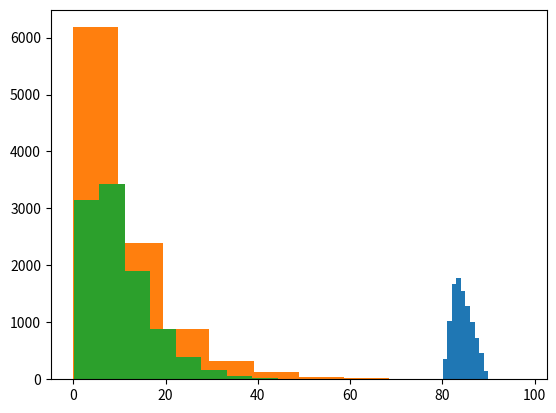

Reproduce this figure in Python.

# -- ------------------------------------------------------------------------------------------------------------- -- #
# -- Proyecto: Generación y visualización de pseudo-aleatorios
# -- Codigo: pseudo-aleatorios.py
# -- Autor: Francisco ME
# -- ------------------------------------------------------------------------------------------------------------- -- #

# Importar librerias
import numpy as np
import pandas as pd
import matplotlib.pyplot as plot
from numpy.random import seed

# Fijar la semilla para aleatorios
seed(2)

# Ejercicio 1: Experimento con dados
n = [np.random.randint(low=1, high=6, size=2).sum() for _ in range(1000)]

# Ejercicio 2: Caja con canicas
colores = ['azul', 'roja', 'blanca']
repeticion = [2, 3, 5]
caja = [colores[i] for i in range(len(colores)) for j in range(repeticion[i])]
experimento = [np.random.choice(caja, 3, replace=False) for _ in range(10)]

# Ejercicio 3: Contestar Examen
preguntas = ['pregunta_' + str(i) for i in range(1, 11)]
opciones = ['A', 'B', 'C', 'D']
resultados = pd.DataFrame({'e_' + str(i): np.random.binomial(n=1, p=.25, size=10) for i in range(500)}, index=preguntas)
calificaciones = resultados.sum()

# Ejercicio 4: Crucero de coches
trafico = np.random.poisson(lam=20, size=60)
trafico.min()
trafico.max()

# Ejercicio 5: Estaturas de poblacion
media = 1.68
desvest = 0.14
muestra = np.random.normal(loc=media, scale=desvest, size=500)
muestra.mean()
muestra.min()
muestra.max()

# Ejercicio 6: Barras de metal
minimo = 80
maximo = 90
esperado = 83
clases = 10
muestra = 10000
valores = np.random.triangular(left=minimo, mode=esperado, right=maximo, size=muestra)
plot.hist(x=valores, bins=clases)

# Ejercicio 7: Exponencial Vs Gamma
muestras_e = 10000
media_e = 10
muestras_g = 10000
alfa_g = 2
beta_g = 5
barras = 10
exp = np.random.exponential(scale=media_e, size=muestras_e)
gam = np.random.gamma(shape=alfa_g, scale=beta_g, size=muestras_g)
plot.hist(x=exp, bins=barras)
plot.hist(x=gam, bins=barras)
